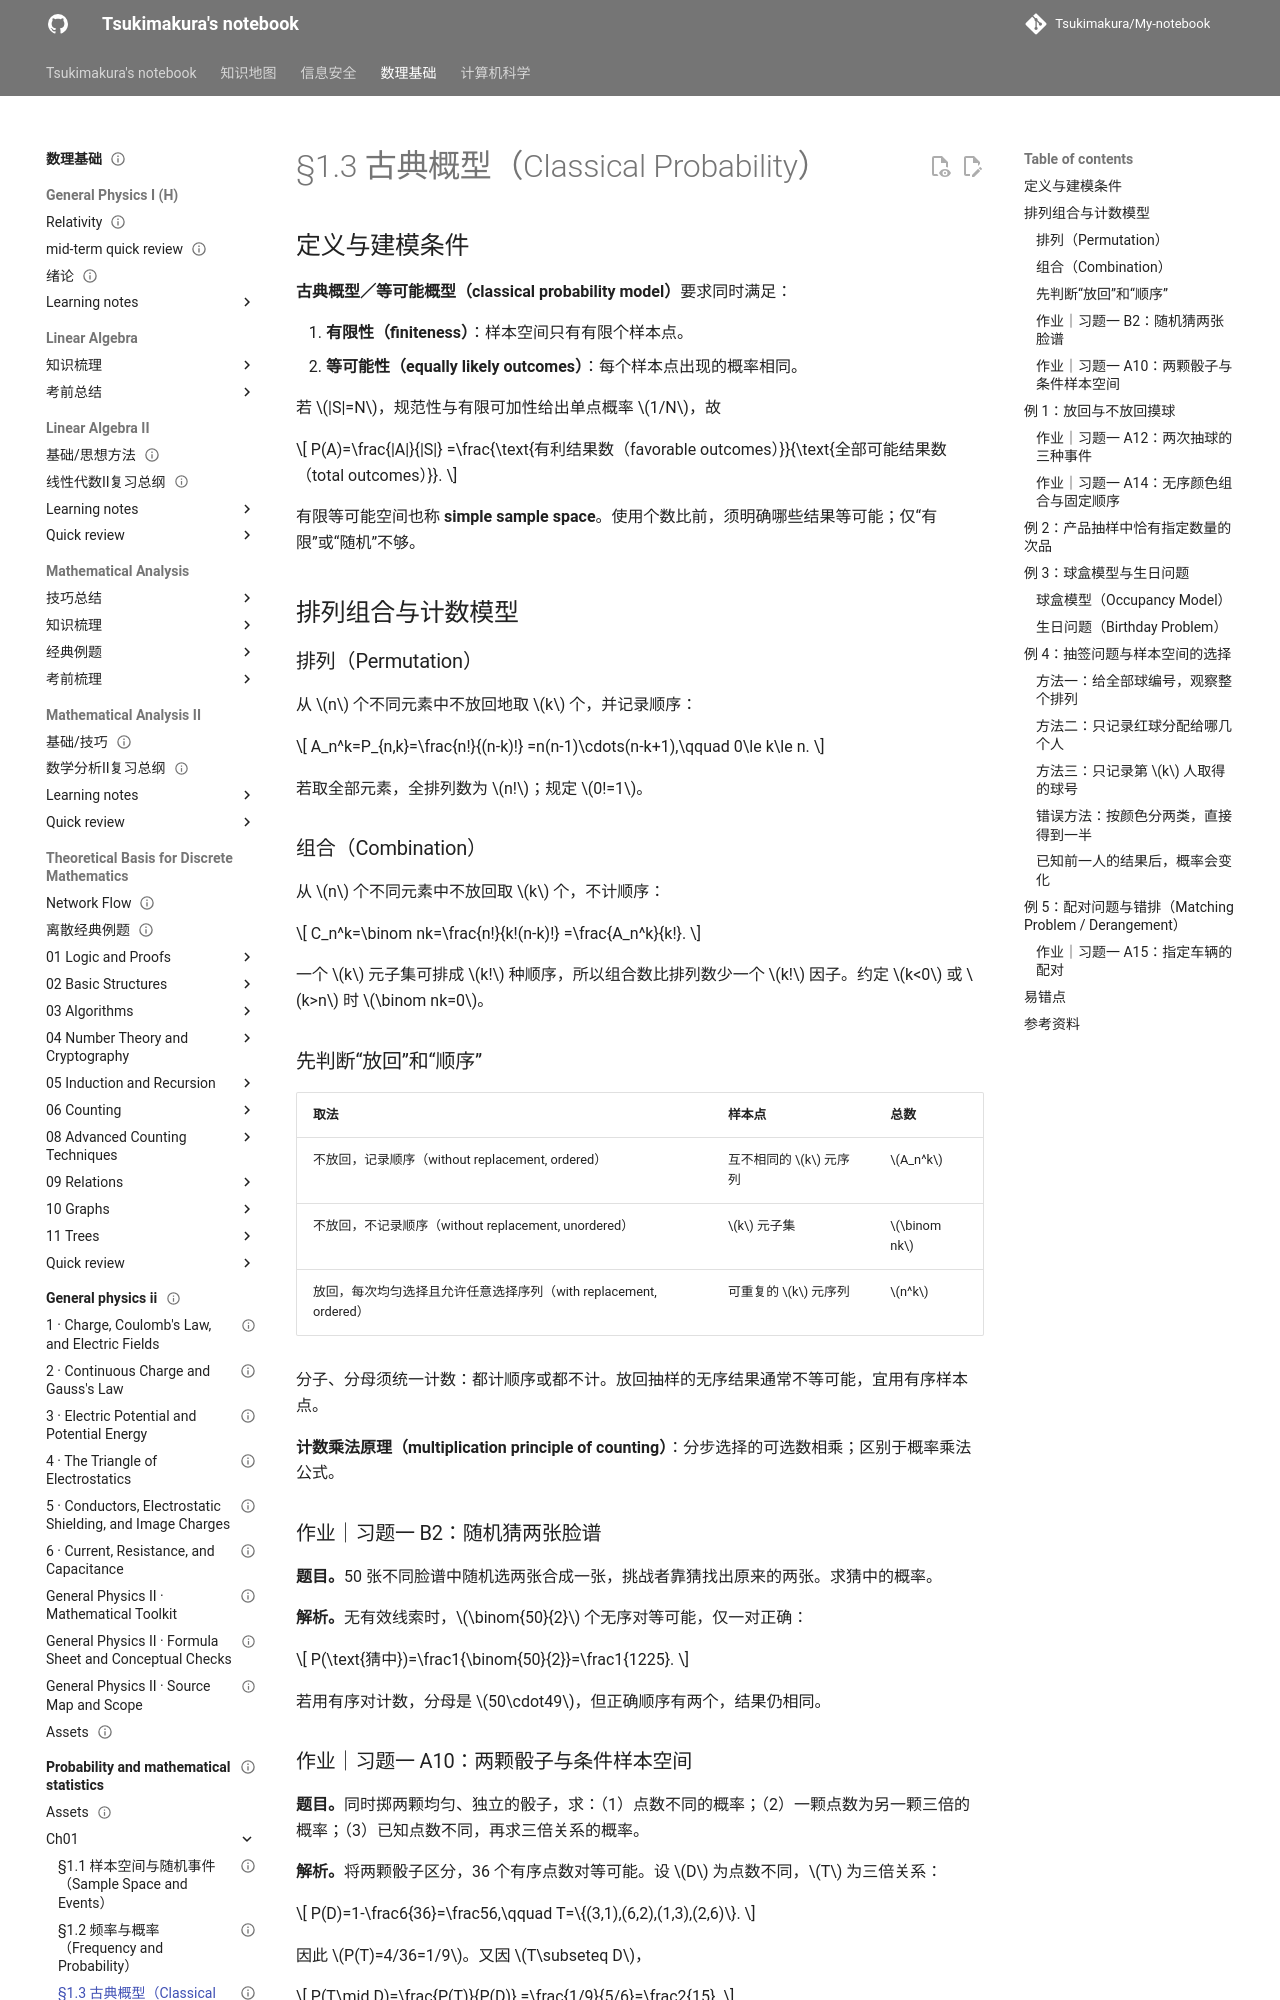

repository: Tsukimakura/My-notebook · page: 数理基础/probability-and-mathematical-statistics/ch01/03-classical-probability/index.html · generator: mkdocs

---
title: "§1.3 古典概型（Classical Probability）"
status: draft
tags: [math-physics, probability, counting, sampling]
created: 2026-10-06
updated: 2026-10-06
sources:
  - "PS ch1-2026.pdf，PDF 第 52–67 页"
  - "第二节课 course_87789_sub_1973627/course_content.md，约 05:16–34:24、56:12–58:18、117:18–118:41"
  - "原始课件：第1章  概率论的基本概念.pdf，PDF 第 45–59 页"
---

# §1.3 古典概型（Classical Probability）

## 定义与建模条件

**古典概型／等可能概型（classical probability model）**要求同时满足：

1. **有限性（finiteness）**：样本空间只有有限个样本点。
2. **等可能性（equally likely outcomes）**：每个样本点出现的概率相同。

若 $|S|=N$，由规范性及有限可加性，每个样本点的概率为 $1/N$。对任意事件 $A$，

$$
P(A)=\frac{|A|}{|S|}
=\frac{\text{有利结果数（favorable outcomes）}}{\text{全部可能结果数（total outcomes）}}.
$$

英文中也把有限等可能的样本空间称为 **simple sample space**。仅有“结果有限”不能使用个数之比；题目中的“随机”也要落实为对哪些结果均匀选择。

## 排列组合与计数模型

### 排列（Permutation）

从 $n$ 个不同元素中不放回地取 $k$ 个，并记录顺序：

$$
A_n^k=P_{n,k}=\frac{n!}{(n-k)!}
=n(n-1)\cdots(n-k+1),\qquad 0\le k\le n.
$$

若取全部元素，全排列数为 $n!$；规定 $0!=1$。

### 组合（Combination）

从 $n$ 个不同元素中取 $k$ 个，只关心所选的集合，不记录顺序：

$$
C_n^k=\binom nk=\frac{n!}{k!(n-k)!}
=\frac{A_n^k}{k!}.
$$

一个 $k$ 元子集可排成 $k!$ 种顺序，所以组合数比排列数少一个 $k!$ 因子。约定 $k<0$ 或 $k>n$ 时 $\binom nk=0$。
